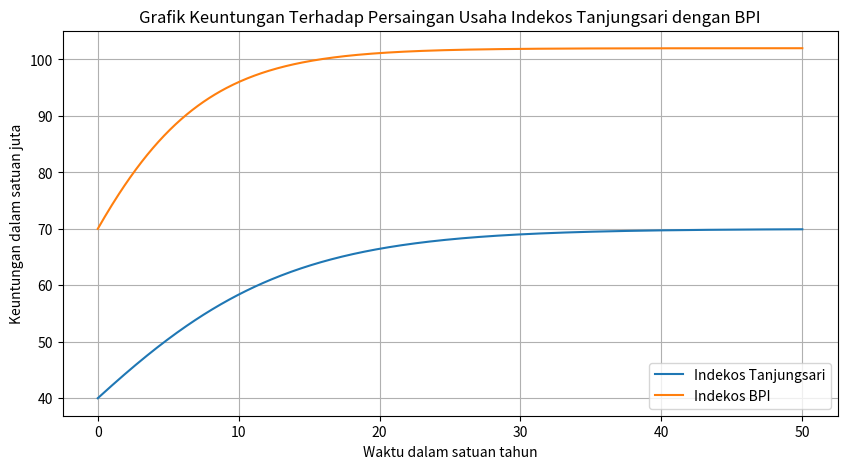

The matplotlib source for this figure:
import numpy as np
from scipy.integrate import odeint
import matplotlib.pyplot as plt

# Definisikan parameter untuk model matematika
r = 0.13243  # Laju pertumbuhan keuntungan Indekos Tanjungsari
s = 0.19901   # Laju pertumbuhan keuntungan Indekos BPI
a = 5.619*10**(-8)  # Laju laju kompetisi indekos Tanjungsari 
b = 2.804*10**(-8)  # Laju laju kompetisi indekos BPI 
alpha = 70  #juta # keuntungan maksimum indekos Tanjungsari
beta = 102   #juta # keuntungan maksimum indekos BPI

# Definisikan fungsi yang mendeskripsikan sistem ODE
def indekos(y, t, r, a, s, b, alpha, beta):
    X, Y = y
    dydt = [r * X * (1 - (X/alpha)) - a * X * Y,
            s * Y * (1 - (Y/beta)) - b * Y * X]
    return dydt

# Kondisi awal
y0 = [40, 70] #juta

# Waktu di mana solusi harus dihitung
t = np.linspace(0, 50, 500)

# Panggil odeint untuk menyelesaikan sistem ODE
sol = odeint(indekos, y0, t, args=(r, a, s, b, alpha, beta))

# Ekstrak solusi untuk X dan Y
X = sol[:, 0]
Y = sol[:, 1]

# Cetak hasil angkanya
print("Waktu\tKeuntungan TS\tKeuntungan BPI")
for i in range(len(t)):
    print(f"{t[i]:.2f}\t{X[i]:.2f}\t\t{Y[i]:.2f}")


# Plot hasilnya
plt.figure(figsize=(10, 5))
plt.plot(t, X, label='Indekos Tanjungsari')
plt.plot(t, Y, label='Indekos BPI')
plt.xlabel('Waktu dalam satuan tahun')
plt.ylabel('Keuntungan dalam satuan juta')
plt.title('Grafik Keuntungan Terhadap Persaingan Usaha Indekos Tanjungsari dengan BPI')
plt.legend()
plt.grid(True)
plt.show()

print(50*"=")
# Temukan indeks yang paling dekat dengan t disekitar n
t_target = 00
index1 = (np.abs(t - t_target)).argmin()
t_target = 10
index2 = (np.abs(t - t_target)).argmin()
t_target = 20
index3 = (np.abs(t - t_target)).argmin()
t_target = 30
index4 = (np.abs(t - t_target)).argmin()
t_target = 40
index5 = (np.abs(t - t_target)).argmin()
t_target6 = 50
index6 = (np.abs(t - t_target6)).argmin()

# Dapatkan hasil keuntungan ketika t = n
keuntungan_TS1 = X[index1]
keuntungan_BPI1 = Y[index1]
keuntungan_TS2 = X[index2]
keuntungan_BPI2 = Y[index2]
keuntungan_TS3 = X[index3]
keuntungan_BPI3= Y[index3]
keuntungan_TS4 = X[index4]
keuntungan_BPI4= Y[index4]
keuntungan_TS5 = X[index5]
keuntungan_BPI5= Y[index5]
keuntungan_TS6 = X[index6]
keuntungan_BPI6= Y[index6]

# Cetak hasilnya
print("Waktu\tKeuntungan TS\tKeuntungan BPI")
print(f"{t[index1]:.0f}\t{keuntungan_TS1:.2f}\t\t{keuntungan_BPI1:.2f} ")
print(f"{t[index2]:.0f}\t{keuntungan_TS2:.2f}\t\t{keuntungan_BPI2:.2f} ")
print(f"{t[index3]:.0f}\t{keuntungan_TS3:.2f}\t\t{keuntungan_BPI3:.2f} ")
print(f"{t[index4]:.0f}\t{keuntungan_TS4:.2f}\t\t{keuntungan_BPI4:.2f} ")
print(f"{t[index5]:.0f}\t{keuntungan_TS5:.2f}\t\t{keuntungan_BPI5:.2f} ")
print(f"{t[index6]:.0f}\t{keuntungan_TS6:.2f}\t\t{keuntungan_BPI6:.2f} ")
